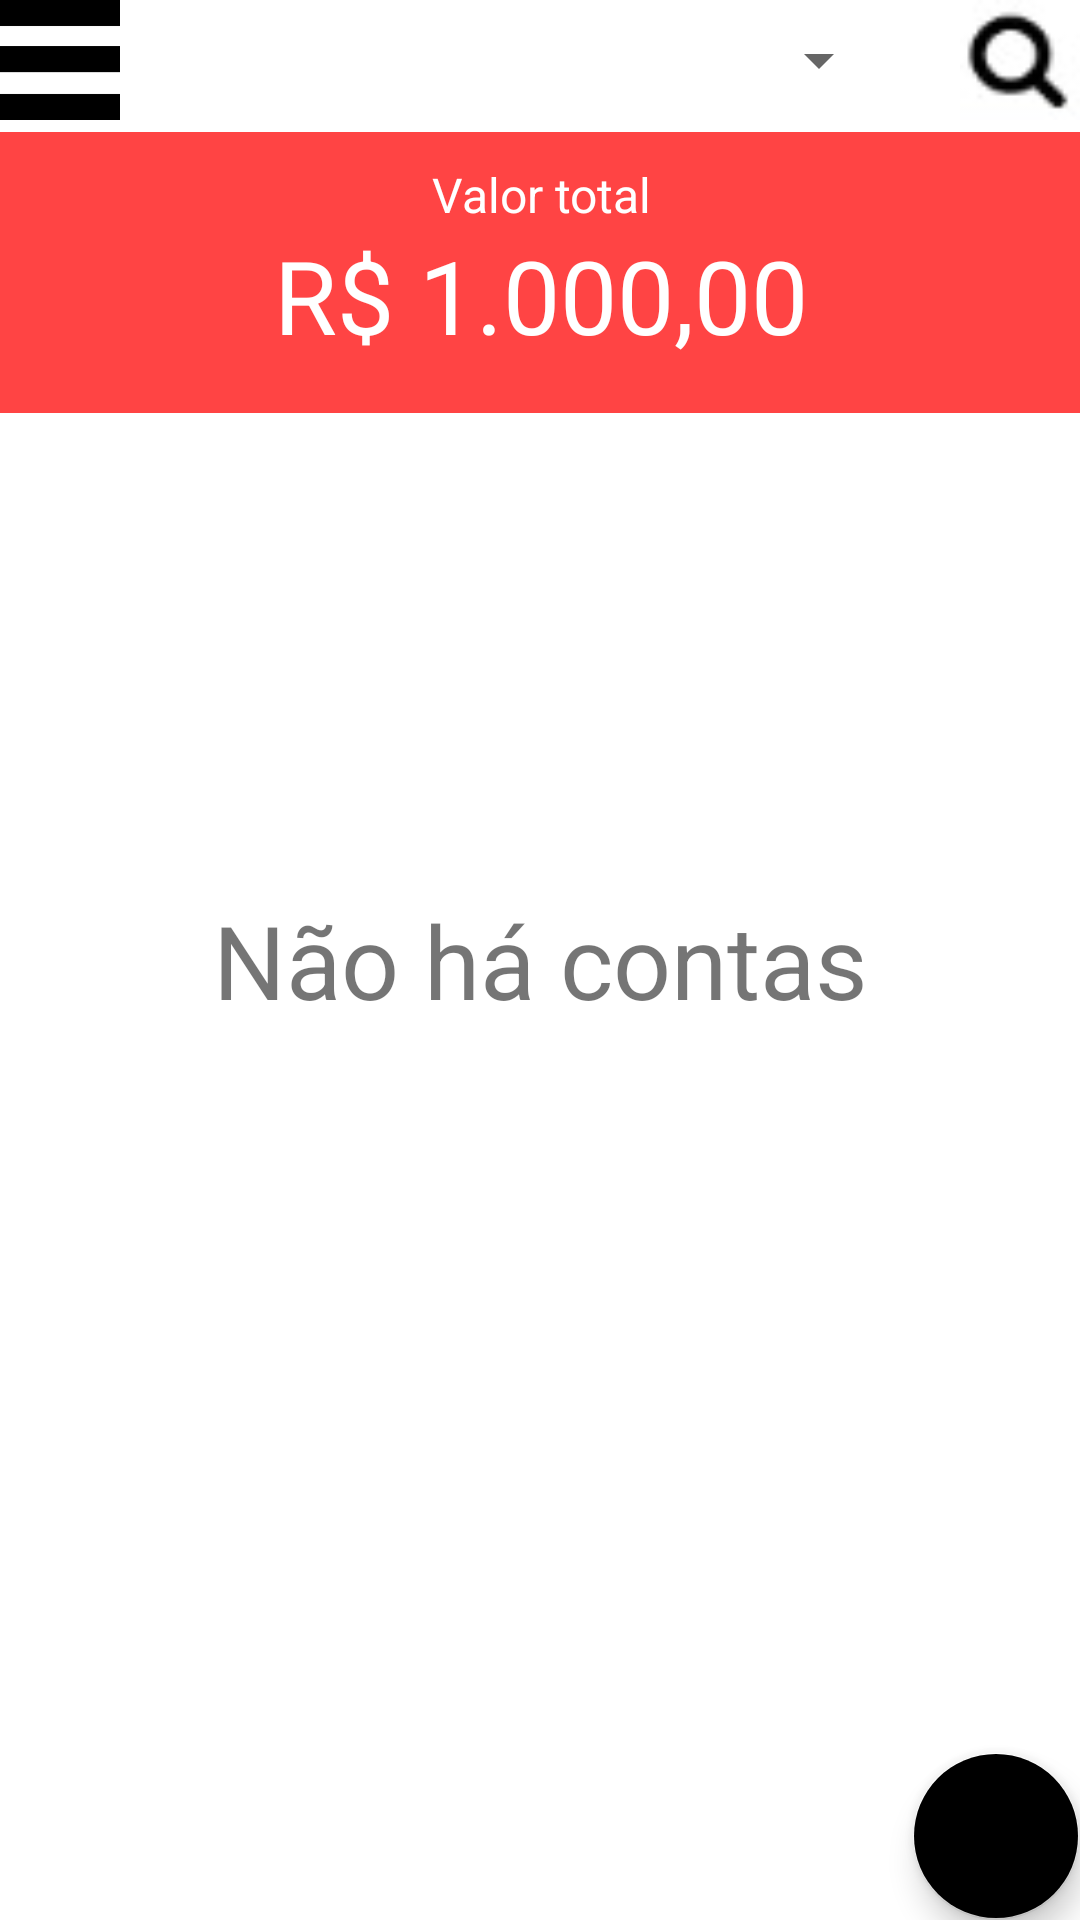

This screen was rendered from an Android layout file. Write that file and the resources it references.
<!-- AndroidManifest.xml: application theme Theme.GerenciamentoDeContasApp -->
<!-- res/layout/activity_main.xml -->
<?xml version="1.0" encoding="utf-8"?>
<androidx.constraintlayout.widget.ConstraintLayout xmlns:android="http://schemas.android.com/apk/res/android"
    xmlns:app="http://schemas.android.com/apk/res-auto"
    xmlns:tools="http://schemas.android.com/tools"
    android:layout_width="match_parent"
    android:layout_height="match_parent"
    android:layout_margin="5dp"
    tools:context=".MainActivity">


    <ImageView
        android:id="@+id/imageView"
        android:layout_width="40dp"
        android:layout_height="40dp"
        android:scaleType="fitXY"
        app:layout_constraintStart_toStartOf="parent"
        app:layout_constraintTop_toTopOf="parent"
        app:srcCompat="@drawable/hamburguer_list" />

    <Spinner
        android:id="@+id/spinner"
        android:layout_width="230dp"
        android:layout_height="40dp"
        android:layout_marginStart="28dp"
        android:layout_marginEnd="24dp"
        app:layout_constraintEnd_toStartOf="@+id/imageView2"
        app:layout_constraintStart_toEndOf="@+id/imageView"
        app:layout_constraintTop_toTopOf="parent" />

    <ImageView
        android:id="@+id/imageView2"
        android:layout_width="40dp"
        android:layout_height="40dp"
        android:scaleType="fitXY"
        app:layout_constraintEnd_toEndOf="parent"
        app:layout_constraintTop_toTopOf="parent"
        app:srcCompat="@drawable/lupa" />

    <TextView
        android:id="@+id/textView"
        android:layout_width="400dp"
        android:layout_height="wrap_content"
        android:layout_marginTop="4dp"
        android:background="@android:color/holo_red_light"
        android:paddingTop="10dp"
        android:text="Valor total"
        android:textAlignment="center"
        android:textColor="@color/white"
        android:textSize="16sp"
        app:layout_constraintEnd_toEndOf="parent"
        app:layout_constraintStart_toStartOf="parent"
        app:layout_constraintTop_toBottomOf="@+id/spinner" />

    <TextView
        android:id="@+id/textView2"
        android:layout_width="398dp"
        android:layout_height="62dp"
        android:background="@android:color/holo_red_light"
        android:paddingBottom="20dp"
        android:text="R$ 1.000,00"
        android:textAlignment="center"
        android:textColor="@color/white"
        android:textSize="34sp"
        app:layout_constraintEnd_toEndOf="parent"
        app:layout_constraintStart_toStartOf="parent"
        app:layout_constraintTop_toBottomOf="@+id/textView" />

    <com.google.android.material.floatingactionbutton.FloatingActionButton
        android:id="@+id/btnAdicionarConta"
        android:layout_width="wrap_content"
        android:layout_height="wrap_content"
        android:clickable="true"
        app:backgroundTint="@color/orange"
        app:layout_constraintBottom_toBottomOf="parent"
        app:layout_constraintEnd_toEndOf="parent"
        app:srcCompat="@android:drawable/ic_input_add" />

    <TextView
        android:id="@+id/textView6"
        android:layout_width="wrap_content"
        android:layout_height="wrap_content"
        android:text="Não há contas"
        android:textSize="34sp"
        app:layout_constraintBottom_toBottomOf="parent"
        app:layout_constraintEnd_toEndOf="parent"
        app:layout_constraintStart_toStartOf="parent"
        app:layout_constraintTop_toTopOf="parent" />

    <ListView
        android:layout_width="396dp"
        android:layout_height="585dp"
        app:layout_constraintBottom_toBottomOf="parent"
        app:layout_constraintEnd_toEndOf="parent"
        app:layout_constraintStart_toStartOf="parent"
        app:layout_constraintTop_toBottomOf="@+id/textView2" />

</androidx.constraintlayout.widget.ConstraintLayout>
<!-- resources referenced by this layout -->
<resources>
  <!-- drawable hamburguer_list: jpg bitmap (drawable, 4474 bytes) -->
  <!-- drawable lupa: jpg bitmap (drawable, 1436 bytes) -->
  <style name="Theme.GerenciamentoDeContasApp" parent="Theme.MaterialComponents.DayNight.DarkActionBar">
          
          <item name="colorPrimary">@color/purple_500</item>
          <item name="colorPrimaryVariant">@color/purple_700</item>
          <item name="colorOnPrimary">@color/white</item>
          
          <item name="colorSecondary">@color/teal_200</item>
          <item name="colorSecondaryVariant">@color/teal_700</item>
          <item name="colorOnSecondary">@color/black</item>
          
          <item name="android:statusBarColor" tools:targetApi="l">?attr/colorPrimaryVariant</item>
          
      </style>
  <!-- not gathered from this repository: default colours our renderer supplied (Android Studio template values) -->
  <color name="purple_500">#FF6200EE</color>
  <color name="purple_700">#FF3700B3</color>
  <color name="teal_200">#FF03DAC5</color>
  <color name="teal_700">#FF018786</color>
  <color name="black">#FF000000</color>
  <color name="white">#FFFFFFFF</color>
</resources>
